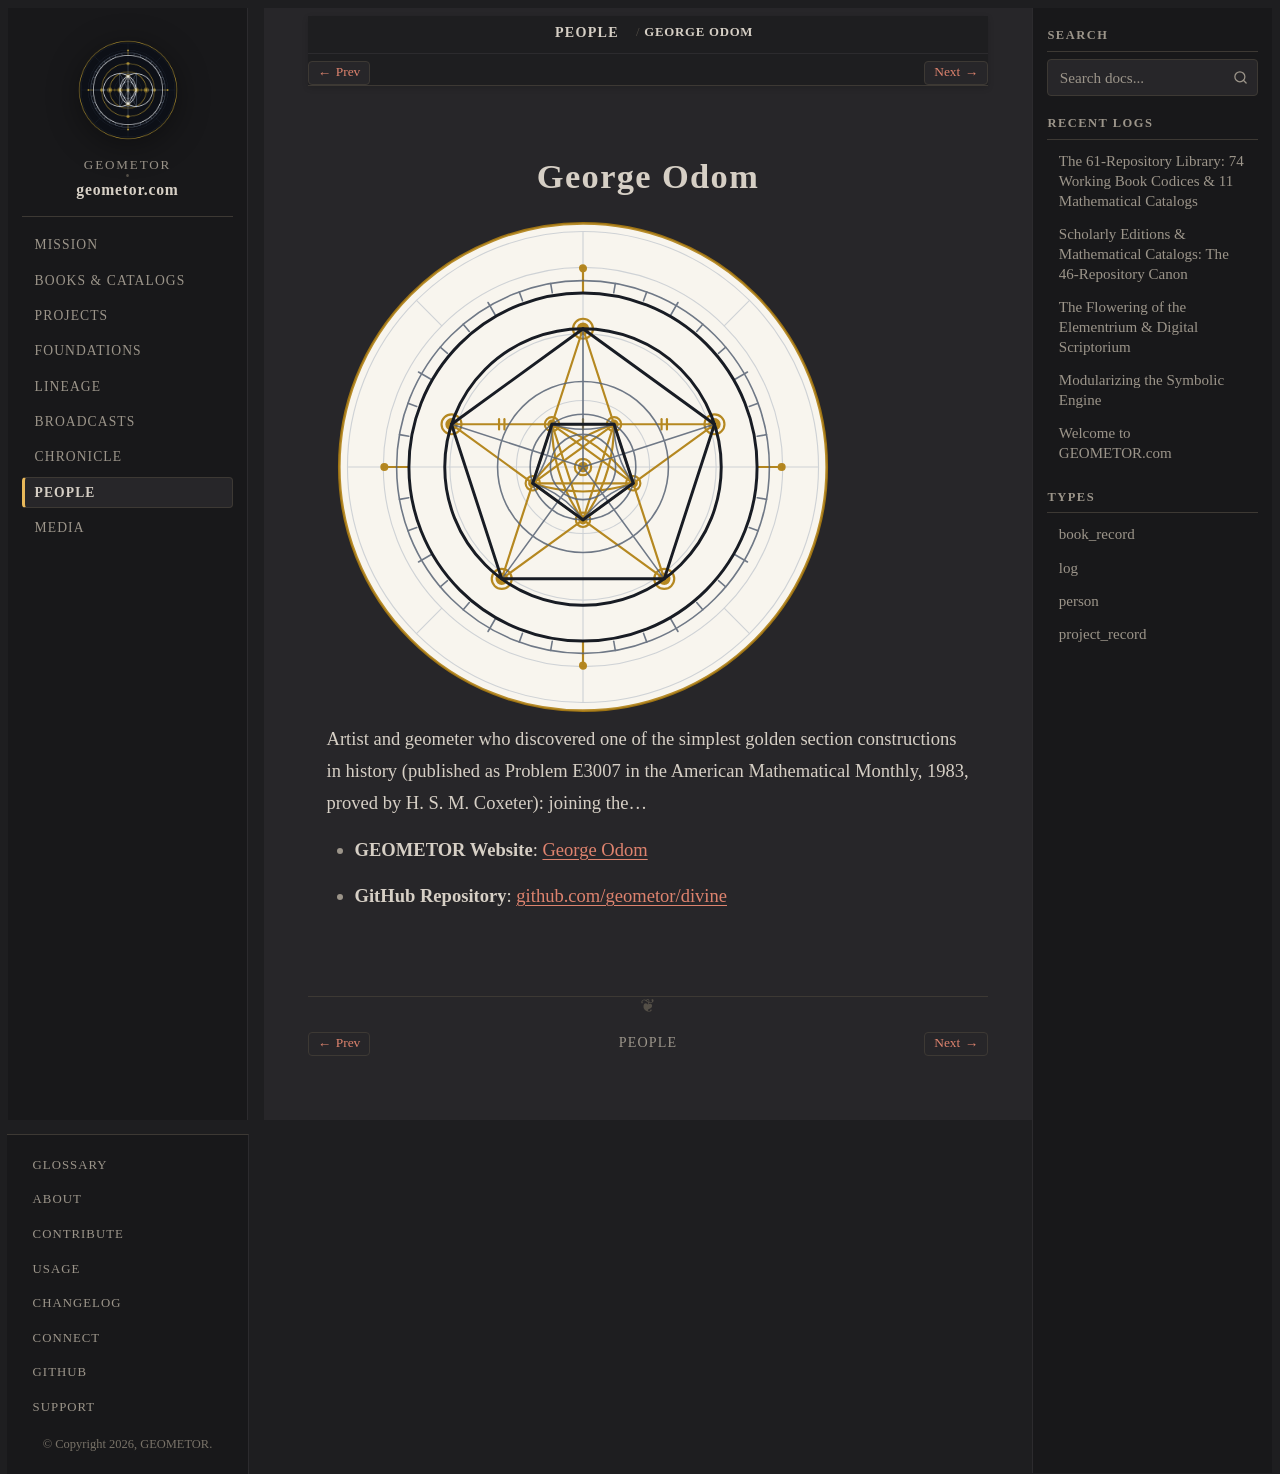

repository: geometor/geometor.com · page: people/divine.html · generator: sphinx

:type: person
:death_year: 2010
:death_label: 2010
:lifespan: 1941–2010
:era: Natural Systems & Contemporary
:languages: English
:site_url: https://geometor.github.io/divine/
:github_url: https://github.com/geometor/divine
:excerpt: Artist and geometer who discovered one of the simplest golden section constructions in history (published as Problem E3007 in the American Mathematical Monthly, 1983, proved by H. S. M. Coxeter): joining the…

George Odom
===========

.. image:: /_static/medallions/divine.svg
   :alt: George Odom

Artist and geometer who discovered one of the simplest golden section constructions in history (published as Problem E3007 in the American Mathematical Monthly, 1983, proved by H. S. M. Coxeter): joining the…

* **GEOMETOR Website**: `George Odom <https://geometor.github.io/divine/>`_
* **GitHub Repository**: `github.com/geometor/divine <https://github.com/geometor/divine>`_
